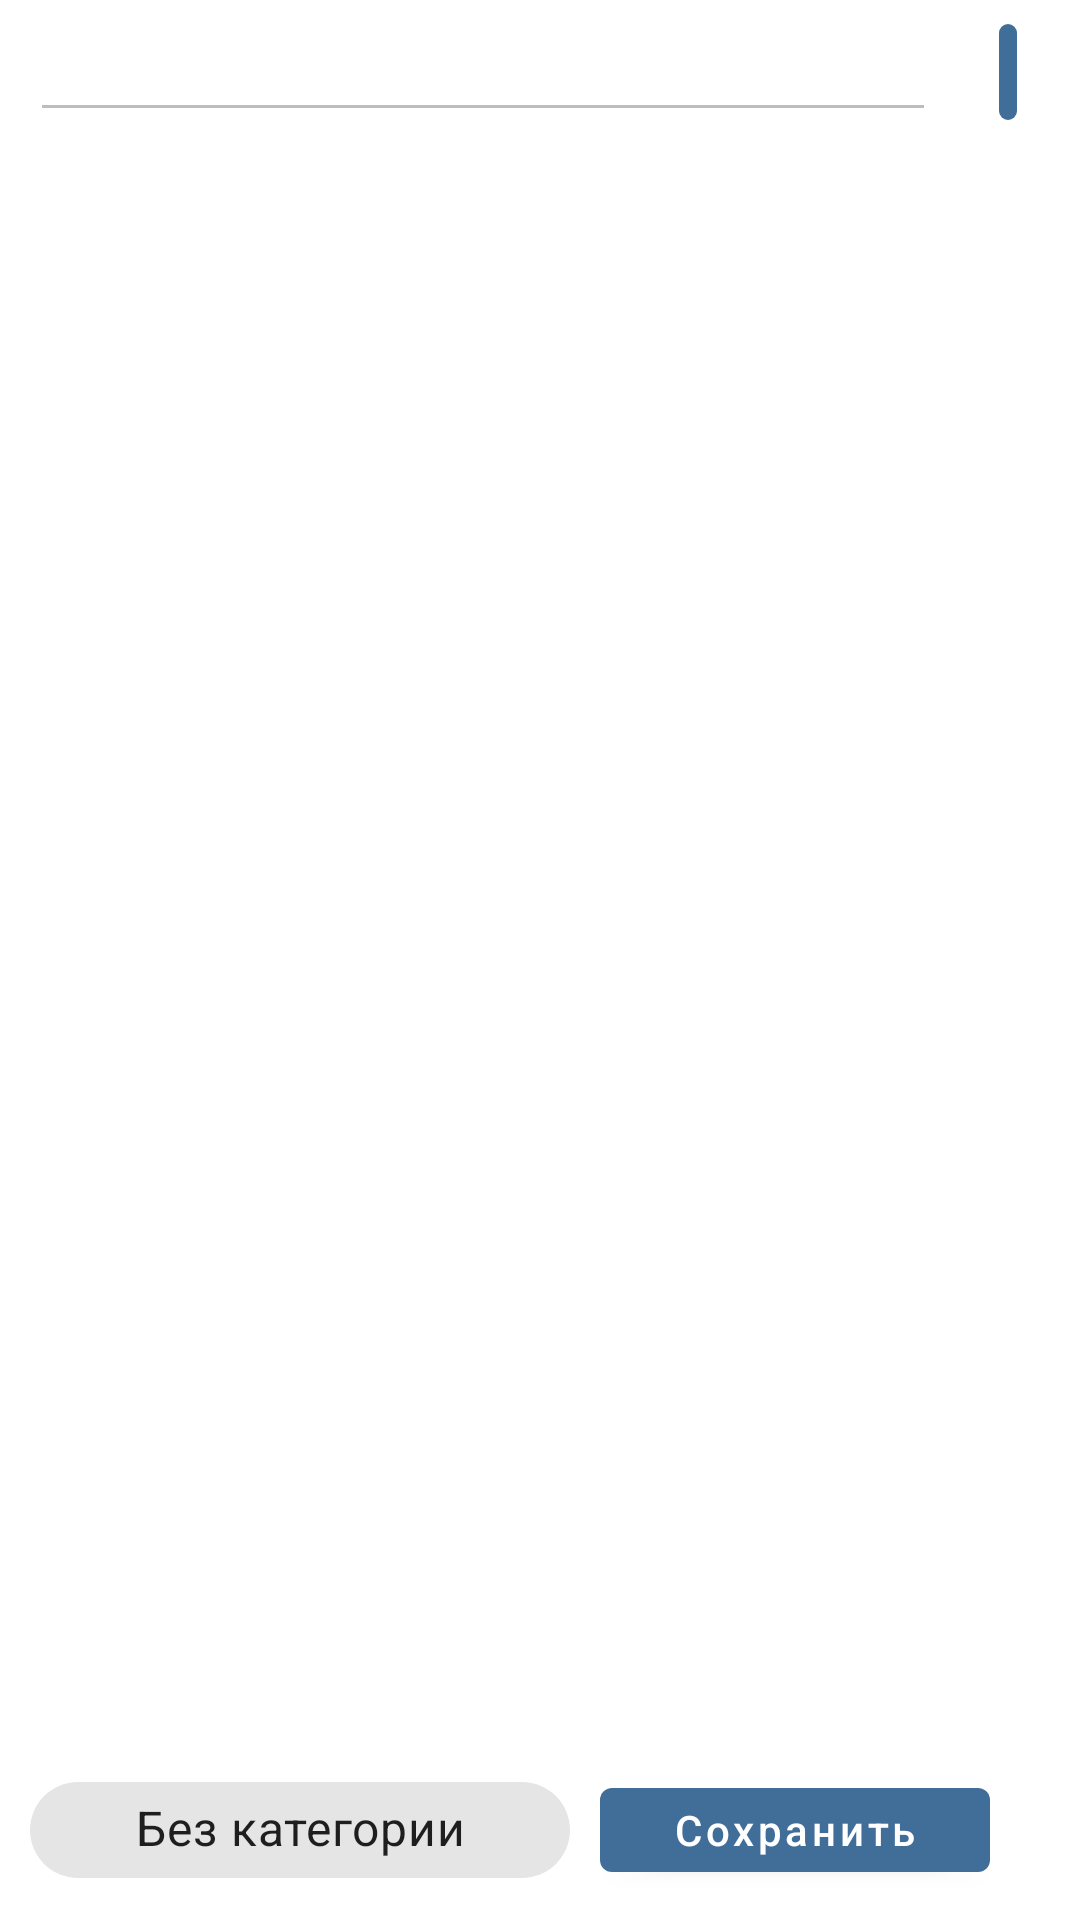

Here is an Android app screen rendered from its layout file. Give the layout XML and the strings, colors and styles it references.
<!-- AndroidManifest.xml: application theme Theme.PaychecksApp -->
<!-- res/layout/fragment_check.xml -->
<?xml version="1.0" encoding="utf-8"?>
<androidx.constraintlayout.widget.ConstraintLayout xmlns:android="http://schemas.android.com/apk/res/android"
    xmlns:tools="http://schemas.android.com/tools"
    xmlns:app="http://schemas.android.com/apk/res-auto"
    android:layout_width="match_parent"
    android:layout_height="match_parent"
    android:focusableInTouchMode="true"
    tools:context=".presentation.screens.check.CheckFragment">

    <EditText
        android:id="@+id/checkName"
        android:enabled="false"
        android:textColor="@color/text_color"
        android:textSize="20sp"
        android:textStyle="bold"
        android:layout_marginStart="10dp"
        app:layout_constraintTop_toTopOf="parent"
        app:layout_constraintStart_toStartOf="parent"
        app:layout_constraintEnd_toStartOf="@id/editButton"
        android:layout_width="0dp"
        android:layout_height="wrap_content"/>

    <com.google.android.material.chip.Chip
        style="@style/Widget.MaterialComponents.Chip.Action"
        android:id="@+id/editButton"
        app:chipEndPadding="-12dp"
        app:layout_constraintTop_toTopOf="parent"
        app:layout_constraintEnd_toEndOf="parent"
        app:chipBackgroundColor="@color/main_dark_blue"
        app:iconEndPadding="2dp"
        app:chipIcon="@drawable/ic_edit_32"
        android:layout_width="wrap_content"
        android:layout_height="wrap_content"/>

    <androidx.recyclerview.widget.RecyclerView
        android:id="@+id/check_holder"
        android:layout_width="match_parent"
        android:layout_height="0dp"
        app:layout_constraintStart_toStartOf="parent"
        app:layout_constraintEnd_toEndOf="parent"
        app:layout_constraintTop_toBottomOf="@id/checkName"
        app:layout_constraintBottom_toTopOf="@id/save_delete_button"
        app:layoutManager="androidx.recyclerview.widget.LinearLayoutManager"
        />

    <com.google.android.material.chip.Chip
        android:id="@+id/category_button"
        android:layout_width="180dp"
        android:layout_height="wrap_content"
        android:textAlignment="center"
        android:textStyle="bold"
        android:textSize="16sp"
        android:paddingVertical="5dp"
        android:text="@string/check_category_button_default"
        style="@style/Widget.MaterialComponents.Chip.Action"
        app:ensureMinTouchTargetSize="true"
        app:layout_constraintStart_toStartOf="parent"
        app:layout_constraintTop_toBottomOf="@id/check_holder"
        app:layout_constraintBottom_toBottomOf="parent"
        app:layout_constraintEnd_toStartOf="@id/save_delete_button"
        app:cardCornerRadius="25dp">

    </com.google.android.material.chip.Chip>

    <com.google.android.material.button.MaterialButton
        android:id="@+id/save_delete_button"
        android:text="@string/check_save_button"
        android:layout_width="130dp"
        android:layout_height="40dp"
        android:textAllCaps="false"
        android:layout_marginTop="10dp"
        android:layout_marginBottom="10dp"
        android:layout_marginEnd="30dp"
        app:layout_constraintTop_toBottomOf="@id/check_holder"
        app:layout_constraintBottom_toBottomOf="parent"
        app:layout_constraintEnd_toEndOf="parent"
        />

</androidx.constraintlayout.widget.ConstraintLayout>
<!-- resources referenced by this layout -->
<resources>
  <color name="main_dark_blue">#416E98</color>
  <color name="text_color">#333333</color>
  <string name="check_category_button_default">Без категории</string>
  <string name="check_save_button">Сохранить</string>
  <style name="Theme.PaychecksApp" parent="Theme.MaterialComponents.DayNight.NoActionBar">
          <item name="colorPrimary">@color/main_dark_blue</item>
          <item name="colorPrimaryVariant">@color/main_blue</item>
          <item name="colorOnPrimary">@color/white</item>
  
          <item name="android:statusBarColor">@color/dark_white</item>
      </style>
  <color name="main_blue">#729DC4</color>
  <color name="white">#FFFFFF</color>
  <color name="dark_white">#BCBCBC</color>
</resources>
